Run: headless pygame with SDL's dummy video driver; simulated clock (each Clock.tick advances the game by its frame time, no real sleeping); random seed 0; keys injected as events and as key.get_pressed() state; no mouse input.
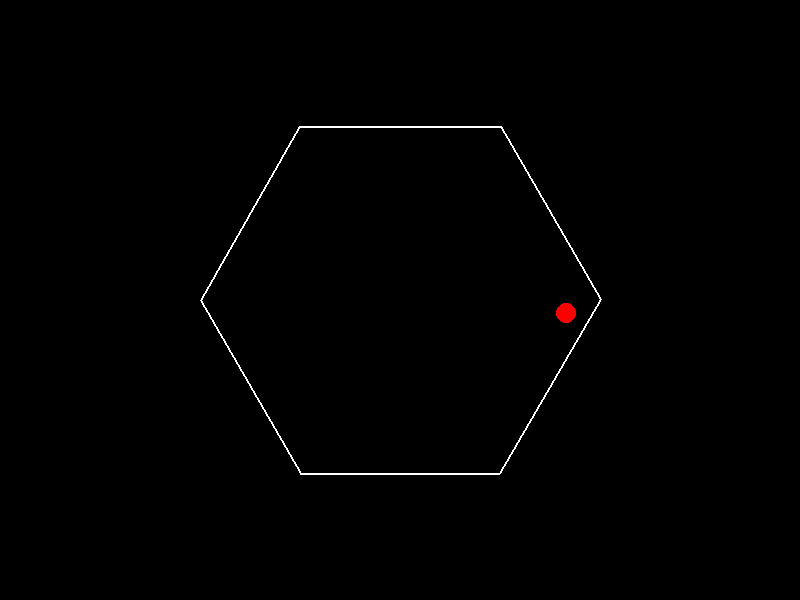
Frame 1 of 4 · flips 1–60 · no input
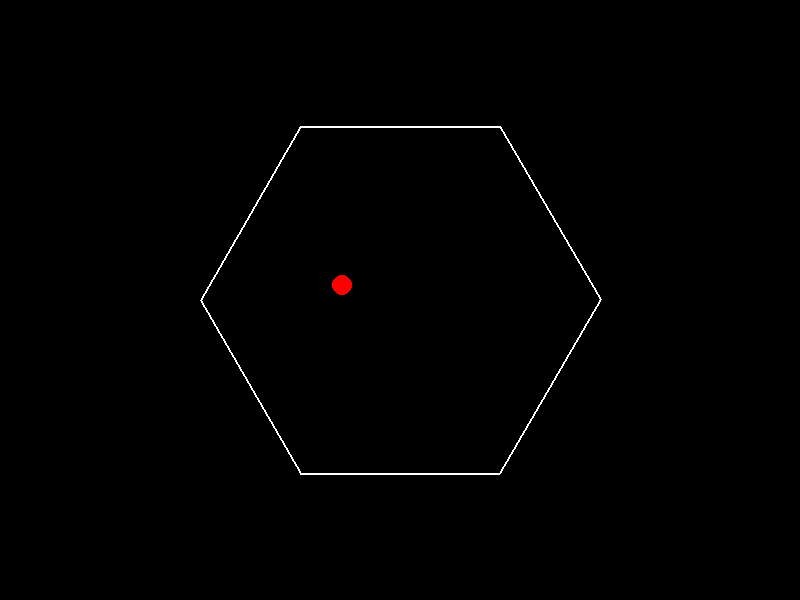
Frame 2 of 4 · flips 61–180 · tapped SPACE, RETURN · held RIGHT (→), D
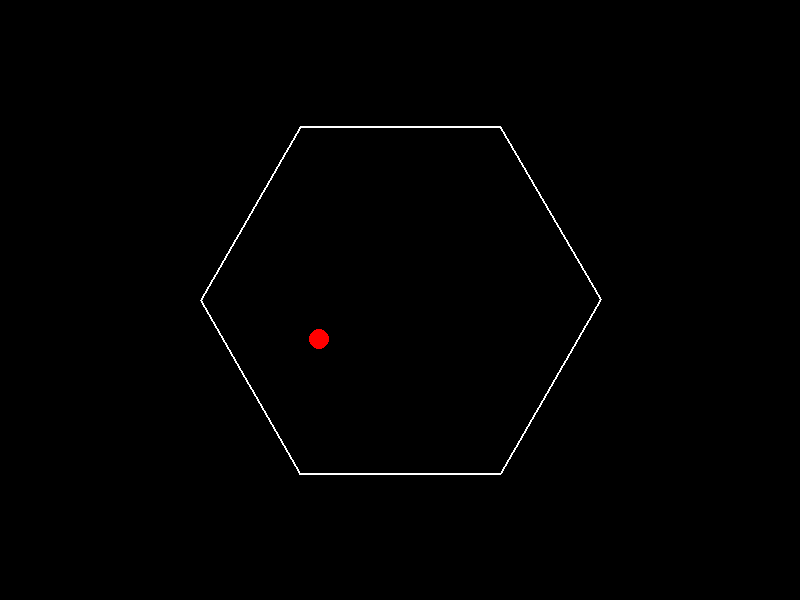
Frame 3 of 4 · flips 181–300 · held DOWN (↓), S
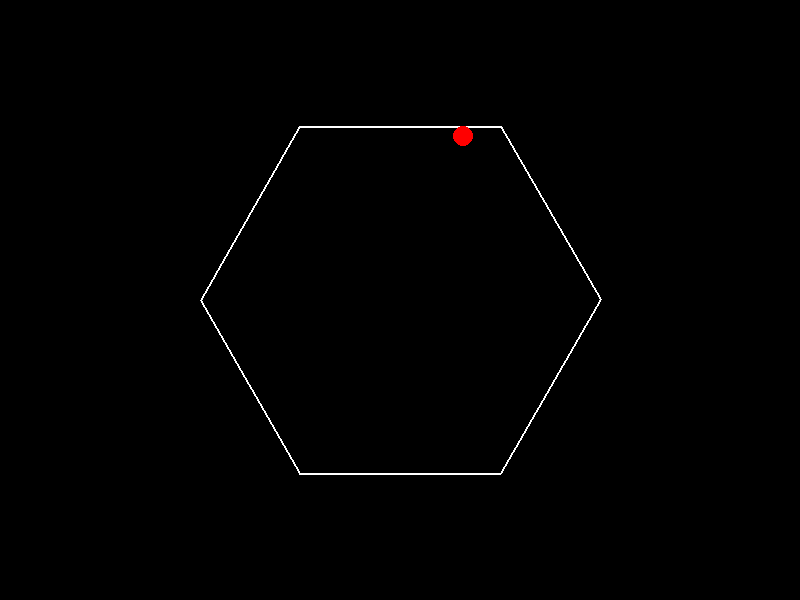
Frame 4 of 4 · flips 301–420 · held LEFT (←), A, UP (↑), W

The pygame program that drew these frames:

import pygame
import math

# Initialize Pygame
pygame.init()
width, height = 800, 600
screen = pygame.display.set_mode((width, height))
pygame.display.set_caption("Ball in Rotating Hexagon")
clock = pygame.time.Clock()

# Colors
WHITE = (255, 255, 255)
RED = (255, 0, 0)
BLACK = (0, 0, 0)

# Hexagon properties
center = (width // 2, height // 2)
hex_size = 200  # Distance from center to vertex
hex_angle = 0   # Rotation angle in degrees
rotation_speed = 2  # Degrees per frame

# Ball properties
ball_radius = 10
ball_pos = [width // 2, height // 2 - 100]  # Start near center
ball_vel = [3, 2]  # Initial velocity

# Calculate hexagon vertices
def get_hexagon_vertices(center, size, angle):
    vertices = []
    for i in range(6):
        theta = math.radians(angle + 60 * i)
        x = center[0] + size * math.cos(theta)
        y = center[1] + size * math.sin(theta)
        vertices.append((x, y))
    return vertices

# Check collision with line segment and reflect velocity
def reflect_velocity(pos, vel, p1, p2):
    # Line vector
    line_vec = (p2[0] - p1[0], p2[1] - p1[1])
    # Normal vector (perpendicular)
    normal = (-line_vec[1], line_vec[0])
    norm_len = math.sqrt(normal[0]**2 + normal[1]**2)
    normal = (normal[0]/norm_len, normal[1]/norm_len)
    
    # Dot product of velocity and normal
    dot = vel[0] * normal[0] + vel[1] * normal[1]
    # Reflect velocity
    new_vel = [vel[0] - 2 * dot * normal[0], vel[1] - 2 * dot * normal[1]]
    
    # Check if ball is too close to wall, push it out
    d = (pos[0] - p1[0]) * normal[0] + (pos[1] - p1[1]) * normal[1]
    if abs(d) < ball_radius:
        pos[0] += normal[0] * (ball_radius - abs(d))
        pos[1] += normal[1] * (ball_radius - abs(d))
    return new_vel

# Main loop
running = True
while running:
    for event in pygame.event.get():
        if event.type == pygame.QUIT:
            running = False

    # Clear screen
    screen.fill(BLACK)

    # Update hexagon rotation
    hex_angle += rotation_speed
    vertices = get_hexagon_vertices(center, hex_size, hex_angle)

    # Update ball position
    ball_pos[0] += ball_vel[0]
    ball_pos[1] += ball_vel[1]

    # Collision detection with hexagon walls
    for i in range(6):
        p1 = vertices[i]
        p2 = vertices[(i + 1) % 6]
        # Vector from p1 to ball
        v1 = (ball_pos[0] - p1[0], ball_pos[1] - p1[1])
        # Vector of the wall
        wall = (p2[0] - p1[0], p2[1] - p1[1])
        wall_len = math.sqrt(wall[0]**2 + wall[1]**2)
        wall_unit = (wall[0]/wall_len, wall[1]/wall_len)
        
        # Project v1 onto wall
        proj_len = v1[0] * wall_unit[0] + v1[1] * wall_unit[1]
        if 0 <= proj_len <= wall_len:
            # Perpendicular distance to wall
            perp_vec = (v1[0] - proj_len * wall_unit[0], v1[1] - proj_len * wall_unit[1])
            dist = math.sqrt(perp_vec[0]**2 + perp_vec[1]**2)
            if dist <= ball_radius:
                ball_vel = reflect_velocity(ball_pos, ball_vel, p1, p2)

    # Draw hexagon
    pygame.draw.polygon(screen, WHITE, vertices, 2)
    # Draw ball
    pygame.draw.circle(screen, RED, (int(ball_pos[0]), int(ball_pos[1])), ball_radius)

    # Update display
    pygame.display.flip()
    clock.tick(60)

pygame.quit()
